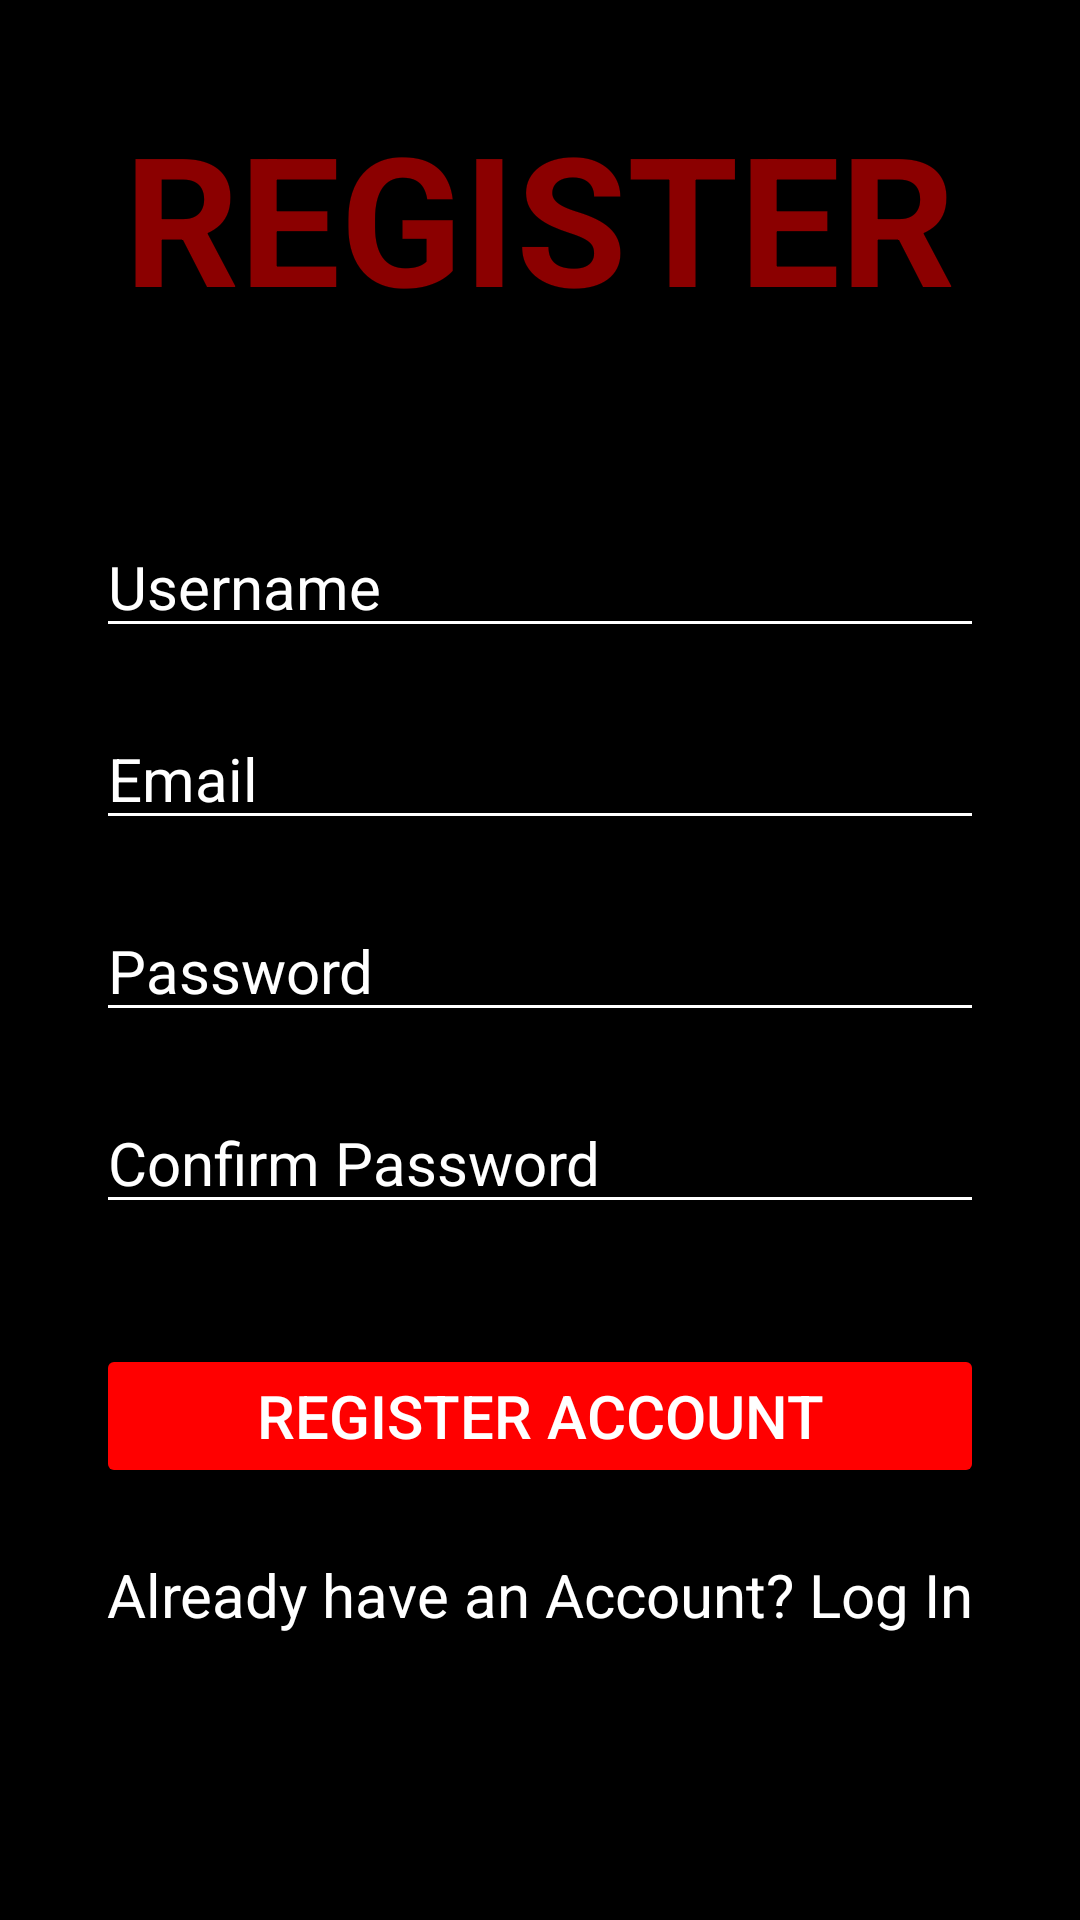

Write the Android layout XML for this screen, with the resource values it uses.
<!-- AndroidManifest.xml: application theme Theme.OPSC6311_POE_CashFlowX -->
<!-- res/layout/activity_register.xml -->
<?xml version="1.0" encoding="utf-8"?>
<ScrollView xmlns:android="http://schemas.android.com/apk/res/android"
    android:layout_width="match_parent"
    android:layout_height="match_parent"
    xmlns:tools="http://schemas.android.com/tools"
    android:background="#000000"
    tools:context=".Register">

    <LinearLayout
        android:layout_width="match_parent"
        android:layout_height="match_parent"
        android:gravity="center_horizontal"
        android:orientation="vertical"
        android:padding="32dp">


        <TextView
            android:id="@+id/tvRegisterHeading"
            android:layout_width="wrap_content"
            android:layout_height="wrap_content"
            android:layout_marginBottom="60dp"
            android:text="REGISTER"
            android:textColor="#8B0000"
            android:textSize="60sp"
            android:textStyle="bold" />

        <EditText
            android:id="@+id/etUsername"
            android:layout_width="match_parent"
            android:layout_height="wrap_content"
            android:layout_marginBottom="20dp"
            android:backgroundTint="#FFFFFF"
            android:hint="Username"
            android:textColor="#FFFFFF"
            android:textColorHint="#FFFFFF"
            android:textSize="20sp" />

        <EditText
            android:id="@+id/etEmail"
            android:layout_width="match_parent"
            android:layout_height="wrap_content"
            android:layout_marginBottom="20dp"
            android:backgroundTint="#FFFFFF"
            android:hint="Email"
            android:inputType="textEmailAddress"
            android:textColor="#FFFFFF"
            android:textColorHint="#FFFFFF"
            android:textSize="20sp" />


        <EditText
            android:id="@+id/etPassword"
            android:layout_width="match_parent"
            android:layout_height="wrap_content"
            android:layout_marginBottom="20dp"
            android:backgroundTint="#FFFFFF"
            android:hint="Password"
            android:inputType="textPassword"
            android:textColor="#FFFFFF"
            android:textColorHint="#FFFFFF"
            android:textSize="20sp" />

        <EditText
            android:id="@+id/etConfirmPassword"
            android:layout_width="match_parent"
            android:layout_height="wrap_content"
            android:layout_marginBottom="40dp"
            android:backgroundTint="#FFFFFF"
            android:hint="Confirm Password"
            android:inputType="textPassword"
            android:textColor="#FFFFFF"
            android:textColorHint="#FFFFFF"
            android:textSize="20sp" />

        <Button
            android:id="@+id/btnRegister"
            android:layout_width="match_parent"
            android:layout_height="wrap_content"
            android:layout_marginBottom="12dp"
            android:backgroundTint="#FF0000"
            android:text="Register Account"
            android:textColor="#FFFFFF"
            android:textSize="20sp" />

        <TextView
            android:id="@+id/tvLoginRedirect"
            android:layout_width="wrap_content"
            android:layout_height="50dp"
            android:layout_marginTop="10dp"
            android:clickable="true"
            android:focusable="true"
            android:text="Already have an Account? Log In"
            android:textColor="#FFFFFF"
            android:textIsSelectable="false"
            android:textSize="20sp" />

    </LinearLayout>
</ScrollView>
<!-- resources referenced by this layout -->
<resources>
  <style name="Theme.OPSC6311_POE_CashFlowX" parent="Base.Theme.OPSC6311_POE_CashFlowX" />
  <style name="Base.Theme.OPSC6311_POE_CashFlowX" parent="Theme.Material3.DayNight.NoActionBar">
          
          
      </style>
</resources>
